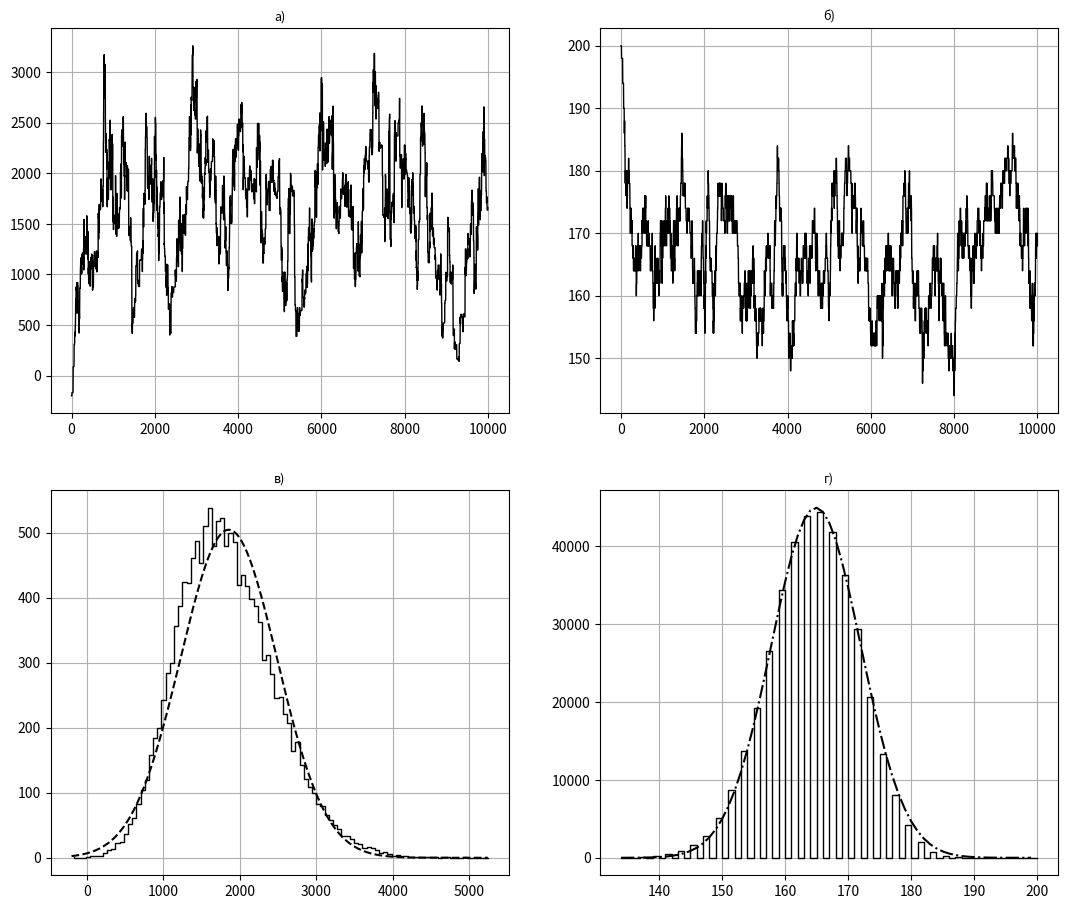

Write Python code to recreate this figure.
#!/usr/bin/env python
# coding: utf-8

# моделирование линейной системы
# взаимодействующих друг с другом
# магнитных спинов

# Ячейка № 1

# подключение библиотеки numpy
import numpy as np

# подключение генератора случайных чисел
import random

# подключение пакета matplotlib.pyplot
import matplotlib.pyplot as plt

# подключение метода norm из библиотеки stat
from scipy.stats import norm


# Ячейка № 2

# задание функции, возвращающей мгновенные значения:
# полной энергии системы;
# энергии демона;
# суммарного магнитного момента
# моделируемой системы
def Ising_KA(N_Spin, J, h, N_Trial, T):
    # N_Spin - число спинов решетки
    # J - константа обменного взаимодействия
    # h - внешнее магнитное поле
    # N_Trial - число независимых испытаний в методе Монте-Карло
    # T - температура системы спинов

    s = np.zeros([N_Spin, N_Trial + 1])

    # инициализация начальной конфигурации спинов
    S = np.ones(N_Spin)

    s[:, 0] = np.sum(S)
    # вычисление начального значения энергии системы
    E_System_Test = int(-(J + h) * N_Spin)

    # инициализация массивов, используемых
    # для хранения мгновенных значений:
    # полной энергии системы (E_System);
    # суммарного магнитного момента
    # моделируемой системы (Summry_Spin_Moment)
    E_System = np.zeros(N_Trial * N_Spin + 1)
    Summary_Spin_Moment = np.zeros(N_Trial * N_Spin + 1)
    Accept = np.zeros(N_Trial * N_Spin + 1)

    # сохранение начальных значений
    # полной энергии системы;
    # энергии демона;
    # суммарного магнитного момента
    # моделируемой системы (Summry_Spin_Moment)
    E_System[0] = E_System_Test
    Summary_Spin_Moment[0] = np.sum(S)

    # реализация метода микроканонического ансамбля
    k = 0

    for i in range(1, N_Trial + 1):
        # подсчитываем число принятых
        # пробных переворотов спинов
        # на каждом шаге метода Монте-Карло
        N_Accept = 0
        for j in range(N_Spin):
            # случайный переворачиваемого спина
            I_Spin = int(random.uniform(0, N_Spin))
            # выбираем номера соседних
            # с переворачиваемым спином
            # с учетом периодических граничных условий
            if I_Spin == 0:
                Left = S[N_Spin - 1]
                Right = S[1]
            if I_Spin == N_Spin - 1:
                Left = S[N_Spin - 2]
                Right = S[0]

            # задаем номера соседних спинов,
            # если переворачиваемый спин
            # не находится на границе одномерной области
            if I_Spin != 0:
                Left = I_Spin - 1
                Right = I_Spin + 1

            # вычисление энергии спина
            # после его пробного переворота
            D_E = 2 * S[I_Spin] * (-h + J * (Left + Right))

            if D_E <= 0 or (D_E > 0 and random.uniform(0, 1) <= np.exp(-D_E / T)):
                # изменение ориентации спина принимается

                S[I_Spin] = -S[I_Spin]
                N_Accept = N_Accept + 1
                E_System_Test = E_System_Test + D_E
            k = k + 1
            # сохранение на каждом шаге
            # алгоритма Метрополиса значений:
            # энергии системы, энергии демона,
            # среднего магнитного момента системы спинов,
            # числа принятых пробных переворотов спина,
            # нормированного на число спинов,
            # текущей конфигурации спинов
            E_System[k] = E_System_Test
            Summary_Spin_Moment[k] = np.sum(S)
            Accept[k] = N_Accept / N_Spin
        s[:, i] = S[:]

    return E_System, Summary_Spin_Moment, Accept, s


# Ячейка № 3

# вычисление и визуализация
# последовательностей, составленных из
# мгновенных значений энергий системы спинов,
# суммарного магнитного момента системы спинов,
# мгновенного числа принятых решений

# инициализация генератора случайных чисел
random.seed()

# задание числа спинов
N_Spin = 200

# задание значения спина
J = 1

# задание напряженности магнитного поля
h = 0

# задание числа испытаний метода Монте-Карло
N_Trial = 4000

# задание температуры системы спинов
T = 100

# вычисление последовательностей,
# составленных из мгновенных значений
# энергии системы спинов,
# суммарного магнитного момента
# системы спинов,
# числа принятых пробных изменений
# энергии системы спинов
[E_System, Summary_Spin_Moment, Accept, s] = Ising_KA(N_Spin, J, h, N_Trial, T)


# Ячейка № 4

# визуализация последовательностей,
# составленных из мгновенных значений
# энергии моделируемой системы,
# полного магнитного момента системы и
# их эмпирических плотностей распределений

fig = plt.figure(figsize=(13, 11))

# визуализация последовательности,
# составленной из мгновенных значений
# энергии системы
ax = plt.subplot(2, 2, 1)
plt.plot(E_System[0:10000], "-k", lw=1)
plt.grid(True)
ax.set_title("а)", fontsize=9)

ax = plt.subplot(2, 2, 2)
plt.plot(Summary_Spin_Moment[0:10000], "-k", lw=1)
plt.grid(True)
ax.set_title("б)", fontsize=9)

# визуализация распределения последовательности,
# составленной из мгновенных значений энергии
# одномерной системы спинов, и соответствующего
# нормального закона распределения

# вычисление значений эмпирической
# эмпирической плотности распределения
N_bin = 100
H = np.histogram(E_System, bins=N_bin)

# вычисление координат
# центров интервалов гистограммы
x = np.zeros(len(H[1]) - 1)
for i in range(len(H[1]) - 1):
    x[i] = (H[1][i] + H[1][i + 1]) / 2

# вычисление координат узлов сетки,
# используемых для вычисления значений
# плотности соответствующего
# нормального распределения
N_bin = 200
xbins = np.arange(
    np.min(E_System), np.max(E_System), (max(E_System) - min(E_System)) / N_bin
)

# вычисление значения плотности
# соответствующего нормального распределения
# N(x,np.mean(E_System),np.std(E_System)),
# в качестве параметров которого использованы
# их оценки, вычисленные на основе значений,
# находящихся в массиве E_System
dP_est = norm.pdf(xbins, np.mean(E_System), np.std(E_System))

# визуализация эмпирической
# плотности распределения
# и соответствующего нормального распределения
ax = plt.subplot(2, 2, 3)
plt.step(x, H[0] / (x[1] - x[0]), "-k", lw=1)
plt.plot(xbins, len(E_System) * dP_est, "--k")
plt.grid(True)
ax.set_title("в)", fontsize=9)

# визуализация эмпирической плотности
# распределения последовательности,
# составленной из мгновенных значений суммарного
# магнитного момента одномерной системы спинов,
# и аппроксимации данного нормального закона распределения

# вычисление эмпирической
# плотности распределения
# мгновенных значений энергии
# системы спинов

# задание числа интервалов гистограммы,
# обеспечивающего целое значение
# длины интервала гистограммы
N_bin = np.max(Summary_Spin_Moment.astype(int)) - np.min(
    Summary_Spin_Moment.astype(int)
)
H = np.histogram(Summary_Spin_Moment, bins=N_bin)

# формирование из упорядоченной последовательности
# последовательности элементов H,
# возвращаемой функцией histogram,
# массивов, содержащих значения
# левых границ интервалов гистограммы (массив H1), и
# число членов случайной последовательности,
# попавших в данный интервал гистограммы (массив H2)
H1 = np.zeros(int(len(H[1])))
H2 = np.zeros(int(len(H[1])))
k = 0

for i in range(len(H[1])):
    H2[k] = H[1][i]
    k = k + 1
k = 0

H1 = H1.astype(int)
for i in range(len(H[0]) - 1):
    H1[k] = H[0][i]
    k = k + 1
H1[k] = H[0][len(H[0]) - 1]

# вычисление координат узлов сетки,
# в которых вычисляются значения
# теоретической плотности распределения,
# используемой для аппроксимации эмпирической
# плотности распределения последовательности,
# составленной из мгновенных значений
# суммарного магнитного момента
# линейной системы спинов
N_bin = np.max(Summary_Spin_Moment) - np.min(Summary_Spin_Moment)
xbins = np.arange(
    np.min(Summary_Spin_Moment),
    np.max(Summary_Spin_Moment),
    (max(Summary_Spin_Moment) - min(Summary_Spin_Moment)) / N_bin,
)

# вычисление значения плотности
# нормального распределения
# N(x,np.mean(Summary_Spin_Moment),np.std(Summary_Spin_Moment)),
# в качестве параметров которого использованы
# их оценки, вычисленные на основе значений,
# находящихся в массиве Summary_Spin_Moment
dP_est = norm.pdf(xbins, np.mean(Summary_Spin_Moment), np.std(Summary_Spin_Moment))

# визуализация эмпирической плотности распределения
# и его аппроксимации соответствующим
# нормальным распределением
ax = plt.subplot(2, 2, 4)

# при построении гистограммы массив H1
# нормируется на удвоенное значение длины
# интервала гистограммы, так как значения
# последовательных дискретных случайных величин,
# отличаются друг от друга на плюс/минус 2
plt.step(H2, H1 / (2 * (H2[1] - H2[0])), "-k", lw=1)
plt.plot(xbins, len(Summary_Spin_Moment) * dP_est, "-.k")
plt.grid(True)
ax.set_title("г)", fontsize=9)
plt.show()

print("H2 = ", H2)
print("H1 = ", H1)
